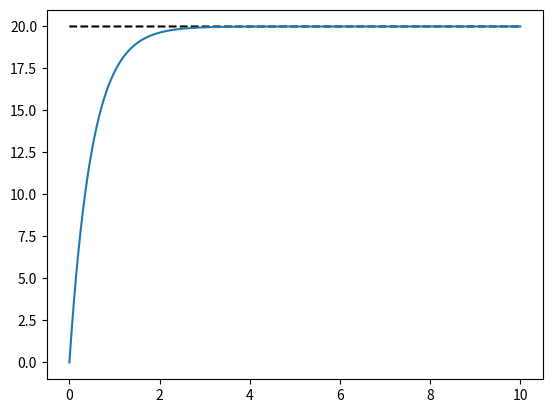

Python code for this plot:
#!/usr/bin/python3
import numpy as np
from matplotlib import pyplot as plt

T = 0.001
X_0 = 0.
GOAL = 20.
Kp = 2

def P_controller(x):
    return Kp*(GOAL - x)*T

t = np.linspace(0, 10, 10000)

y_goal = [GOAL for i in t]

y = [X_0]
x = X_0
for i in range(len(t) - 1):
    y.append(x + P_controller(x))
    x = y[-1]

plt.plot(t, y_goal, '--', color='k')
plt.plot(t, y)

plt.show()
